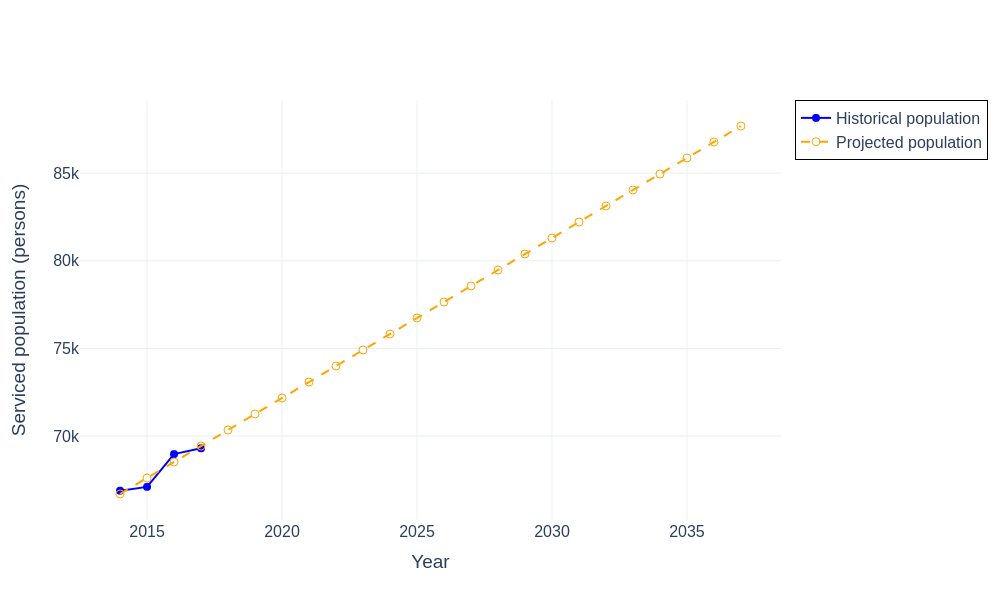

Data behind this chart, as committed beside it:
Year, Population_historical, Population_projected
2014, 66880, 66693
2015, 67100, 67606
2016, 68970, 68519
2017, 69300, 69432
2018, , 70345
2019, , 71258
2020, , 72171
2021, , 73084
2022, , 73997
2023, , 74910
2024, , 75823
2025, , 76736
2026, , 77649
2027, , 78562
2028, , 79475
2029, , 80388
2030, , 81301
2031, , 82214
2032, , 83127
2033, , 84040
2034, , 84953
2035, , 85866
2036, , 86779
2037, , 87692
